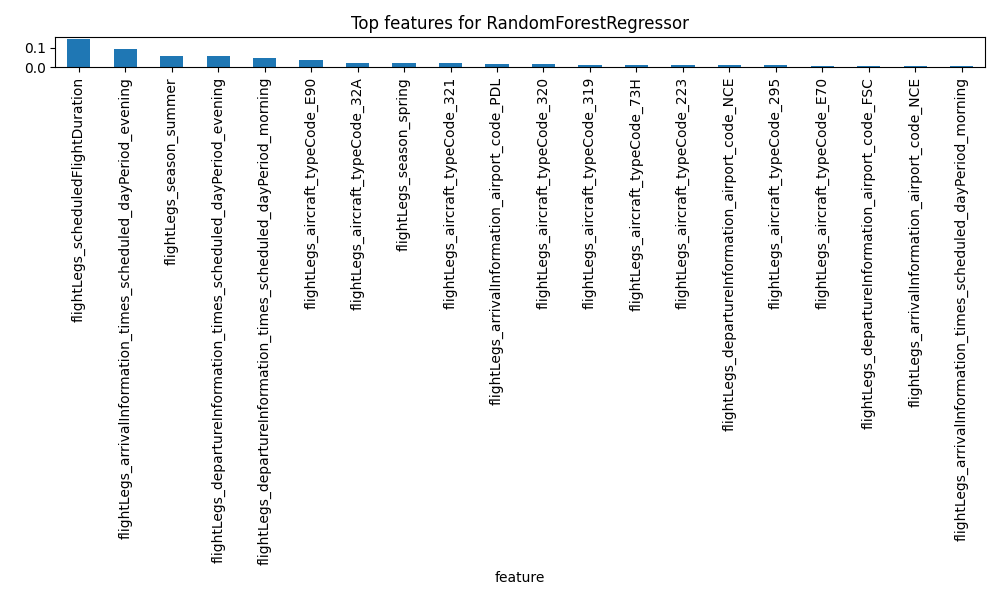

Values plotted in this chart, from the file beside it:
feature, importance
flightLegs_scheduledFlightDuration, 0.1473
flightLegs_arrivalInformation_times_sche…, 0.09237
flightLegs_season_summer, 0.05737
flightLegs_departureInformation_times_sc…, 0.05571
flightLegs_departureInformation_times_sc…, 0.0494
flightLegs_aircraft_typeCode_E90, 0.03896
flightLegs_aircraft_typeCode_32A, 0.02409
flightLegs_season_spring, 0.02308
flightLegs_aircraft_typeCode_321, 0.02125
flightLegs_arrivalInformation_airport_co…, 0.01598
flightLegs_aircraft_typeCode_320, 0.01502
flightLegs_aircraft_typeCode_319, 0.01191
flightLegs_aircraft_typeCode_73H, 0.01141
flightLegs_aircraft_typeCode_223, 0.01077
flightLegs_departureInformation_airport_…, 0.0106
flightLegs_aircraft_typeCode_295, 0.008989
flightLegs_aircraft_typeCode_E70, 0.008866
flightLegs_departureInformation_airport_…, 0.00883
flightLegs_arrivalInformation_airport_co…, 0.008262
flightLegs_arrivalInformation_times_sche…, 0.007959
flightLegs_arrivalInformation_airport_co…, 0.007347
flightLegs_departureInformation_airport_…, 0.006783
flightLegs_departureInformation_airport_…, 0.006514
flightLegs_departureInformation_airport_…, 0.006513
flightLegs_aircraft_typeCode_E7W, 0.00644
flightLegs_arrivalInformation_airport_co…, 0.006374
flightLegs_arrivalInformation_airport_co…, 0.006262
flightLegs_departureInformation_airport_…, 0.006104
flightLegs_arrivalInformation_airport_co…, 0.005986
flightLegs_aircraft_typeCode_73W, 0.005734
flightLegs_departureInformation_airport_…, 0.005654
flightLegs_arrivalInformation_airport_co…, 0.005359
flightLegs_arrivalInformation_airport_co…, 0.005322
flightLegs_departureInformation_airport_…, 0.0052
flightLegs_arrivalInformation_airport_co…, 0.005162
flightLegs_arrivalInformation_airport_co…, 0.004831
flightLegs_aircraft_typeCode_318, 0.004792
flightLegs_aircraft_typeCode_73J, 0.004613
flightLegs_aircraft_typeCode_77W, 0.004495
flightLegs_arrivalInformation_airport_co…, 0.003662
flightLegs_aircraft_typeCode_32Q, 0.003612
flightLegs_departureInformation_airport_…, 0.00341
flightLegs_departureInformation_airport_…, 0.003409
flightLegs_departureInformation_airport_…, 0.003404
flightLegs_arrivalInformation_airport_co…, 0.003345
flightLegs_arrivalInformation_airport_co…, 0.003278
flightLegs_departureInformation_airport_…, 0.003262
flightLegs_departureInformation_airport_…, 0.003255
flightLegs_arrivalInformation_airport_co…, 0.003242
flightLegs_departureInformation_airport_…, 0.0032
flightLegs_arrivalInformation_airport_co…, 0.003188
flightLegs_departureInformation_airport_…, 0.003166
flightLegs_departureInformation_airport_…, 0.003139
flightLegs_departureInformation_airport_…, 0.00313
flightLegs_arrivalInformation_airport_co…, 0.00305
flightLegs_departureInformation_airport_…, 0.003037
flightLegs_departureInformation_airport_…, 0.002999
flightLegs_departureInformation_airport_…, 0.002936
flightLegs_aircraft_typeCode_7M8, 0.002892
flightLegs_departureInformation_airport_…, 0.002797
... 270 more rows
